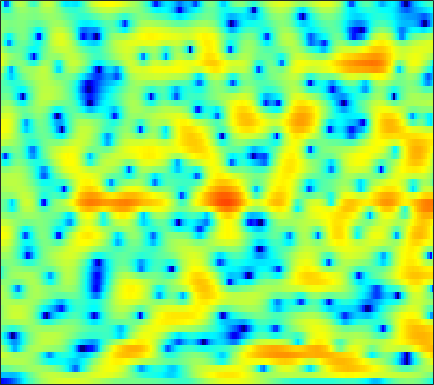

The file beside this chart, header and first rows:
-18.398, -17.634, -16.923, -16.165, -15.513, -14.438, -13.043, -11.878, -10.236, -8.6006, -7.0301, -5.9364, -4.5876, -3.3823, -2.5405, -1.5267, -0.65036, -0.047085, 0.67761, 1.302, 1.8597, 2.2273, 2.6475, 3.0047
-9.314, -9.184, -9.096, -9.123, -9.2, -9.229, -9.1, -8.782, -8.021, -6.895, -5.61, -4.606, -3.315, -2.123, -1.308, -0.3492, 0.4779, 1.01, 1.612, 2.097, 2.469, 2.684, 2.892, 3.007
-2.369, -1.96, -1.498, -1.13, -0.8825, -0.5848, -0.3312, -0.1371, 0.09788, 0.3422, 0.5728, 0.7404, 0.9538, 1.144, 1.258, 1.372, 1.429, 1.431, 1.383, 1.269, 1.109, 0.9469, 0.6771, 0.348
1.831, 1.971, 2.122, 2.218, 2.278, 2.336, 2.343, 2.335, 2.294, 2.222, 2.099, 1.954, 1.714, 1.375, 1.048, 0.4913, -0.2078, -0.8234, -1.796, -2.893, -4.028, -4.828, -5.662, -6.066
3.65, 3.372, 2.946, 2.53, 2.233, 1.895, 1.668, 1.547, 1.546, 1.613, 1.704, 1.753, 1.739, 1.598, 1.342, 0.8266, 0.0253, -0.8133, -2.276, -4.271, -6.908, -9.254, -11.77, -10.97
1.956, 0.9265, -0.7358, -2.763, -4.658, -7.584, -9.935, -9.739, -7.304, -4.647, -2.508, -1.238, 0.07688, 1.032, 1.542, 2.012, 2.224, 2.253, 2.142, 1.91, 1.615, 1.401, 1.15, 0.9715
-2.003, -3.298, -5.212, -7.235, -8.778, -10.44, -11.22, -10.98, -9.561, -7.537, -5.479, -4.046, -2.362, -0.9418, -0.07481, 0.8641, 1.597, 2.023, 2.417, 2.688, 2.848, 2.891, 2.877, 2.784
-3.641, -5.181, -7.782, -11.42, -15.5, -27.21, -21.8, -15.34, -10.71, -7.589, -5.266, -3.847, -2.255, -0.98, -0.17, 0.7071, 1.375, 1.778, 2.188, 2.485, 2.669, 2.758, 2.816, 2.813
-1.114, -1.691, -2.549, -3.359, -3.82, -4.171, -4.081, -3.735, -2.998, -2.131, -1.27, -0.688, -0.02199, 0.4906, 0.7706, 1.02, 1.145, 1.182, 1.153, 1.102, 1.044, 1.018, 1.027, 1.066
0.7538, 0.9366, 1.119, 1.271, 1.361, 1.484, 1.616, 1.719, 1.848, 1.949, 1.965, 1.929, 1.758, 1.429, 1.073, 0.4276, -0.4373, -1.208, -2.341, -3.485, -4.424, -4.783, -4.735, -4.206
0.4691, 1.208, 1.987, 2.572, 2.903, 3.219, 3.415, 3.507, 3.512, 3.4, 3.157, 2.877, 2.33, 1.571, 0.8234, -0.4648, -2.175, -3.832, -6.801, -11.22, -19.35, -28.07, -16.31, -11.79
0.4309, 1.196, 1.978, 2.542, 2.838, 3.125, 3.285, 3.332, 3.312, 3.204, 2.987, 2.761, 2.322, 1.721, 1.147, 0.2059, -0.9593, -1.977, -3.476, -5.013, -6.427, -7.307, -8.219, -9.064
1.599, 1.823, 1.988, 2.016, 1.98, 1.862, 1.716, 1.637, 1.59, 1.615, 1.695, 1.741, 1.764, 1.695, 1.558, 1.246, 0.8117, 0.3851, -0.2762, -1.04, -1.88, -2.537, -3.508, -4.627
2.289, 2.01, 1.444, 0.6226, -0.1934, -1.525, -2.973, -3.87, -4.175, -3.326, -1.944, -0.9176, 0.2227, 1.04, 1.458, 1.775, 1.856, 1.797, 1.573, 1.241, 0.818, 0.4546, -0.04318, -0.5205
1.938, 1.55, 0.8207, -0.2978, -1.488, -3.712, -7.037, -10.44, -12.43, -7.997, -4.238, -2.282, -0.4222, 0.7866, 1.382, 1.844, 1.989, 1.917, 1.655, 1.251, 0.7923, 0.4597, 0.118, -0.0486
0.2046, 0.3797, 0.4768, 0.3951, 0.2388, -0.09436, -0.4527, -0.6182, -0.5728, -0.2095, 0.3672, 0.843, 1.402, 1.795, 1.936, 1.893, 1.566, 1.118, 0.2162, -1.063, -2.715, -4.082, -5.583, -5.735
-3.768, -2.297, -0.889, 0.0782, 0.5731, 1.014, 1.304, 1.454, 1.606, 1.733, 1.847, 1.911, 1.94, 1.886, 1.767, 1.46, 0.9364, 0.3649, -0.7175, -2.269, -4.495, -6.752, -10.24, -10.55
-3.683, -2.509, -1.271, -0.4046, 0.05118, 0.4318, 0.6137, 0.6469, 0.5806, 0.446, 0.2758, 0.1512, 0.01578, -0.08676, -0.1386, -0.2059, -0.2983, -0.4202, -0.6533, -0.9584, -1.296, -1.502, -1.587, -1.347
-0.7329, -0.4115, -0.06942, 0.1155, 0.1296, -0.01952, -0.39, -0.806, -1.521, -2.379, -3.285, -3.892, -4.4, -4.415, -4.111, -3.425, -2.629, -2.038, -1.331, -0.7285, -0.2143, 0.1365, 0.5818, 1.026
1.21, 1.296, 1.254, 1.012, 0.6909, 0.0415, -0.898, -1.816, -3.403, -5.563, -8.573, -11.78, -17.86, -16.8, -12.28, -8.179, -5.44, -3.914, -2.336, -1.136, -0.1784, 0.4067, 1.051, 1.59
2.663, 2.682, 2.498, 2.07, 1.594, 0.7271, -0.3862, -1.392, -2.964, -4.763, -6.715, -8.128, -9.4, -9.27, -8.278, -6.482, -4.714, -3.529, -2.206, -1.155, -0.3584, 0.09712, 0.5547, 0.8915
4.444, 4.389, 4.088, 3.541, 2.95, 1.95, 0.7011, -0.3911, -1.979, -3.58, -4.991, -5.705, -6.032, -5.676, -5.058, -3.988, -2.851, -2.077, -1.221, -0.6263, -0.3201, -0.2771, -0.4628, -0.8968
5.944, 5.808, 5.42, 4.774, 4.112, 2.948, 1.42, -0.01057, -2.425, -5.742, -10.56, -15.2, -13.84, -8.69, -6.09, -3.65, -1.983, -1.104, -0.3277, 0.006415, -0.07907, -0.4527, -1.426, -3.109
5.251, 5.096, 4.73, 4.17, 3.622, 2.688, 1.52, 0.4536, -1.216, -3.132, -5.035, -5.986, -5.957, -4.737, -3.593, -2.211, -1.163, -0.5917, -0.1426, -0.01786, -0.2357, -0.6316, -1.479, -2.679
3.281, 3.157, 2.885, 2.541, 2.221, 1.757, 1.245, 0.8457, 0.3137, -0.1866, -0.5611, -0.736, -0.7928, -0.6485, -0.4799, -0.2239, -0.001194, 0.09443, 0.1247, 0.02554, -0.2115, -0.4737, -0.9405, -1.53
1.012, 0.9019, 0.6587, 0.3276, 0.1149, -0.06107, -0.042, 0.1046, 0.4015, 0.7305, 1.007, 1.163, 1.28, 1.294, 1.234, 1.063, 0.801, 0.5639, 0.2313, -0.08152, -0.3097, -0.4223, -0.5458, -0.6786
-1.148, -1.229, -1.952, -3.419, -4.798, -5.963, -4.817, -3.067, -0.851, 0.831, 1.95, 2.48, 2.814, 2.741, 2.457, 1.766, 0.7347, -0.1984, -1.523, -2.556, -2.839, -2.515, -1.661, -0.7365
-1.172, -1.05, -1.803, -3.62, -5.741, -8.141, -5.994, -3.172, -0.2291, 1.76, 2.993, 3.513, 3.743, 3.479, 2.943, 1.735, -0.1624, -2.219, -6.454, -15.29, -18.18, -9.689, -4.902, -2.286
0.492, 0.6774, 0.7128, 0.6067, 0.5296, 0.6112, 0.9687, 1.409, 2.066, 2.645, 3.008, 3.111, 2.981, 2.548, 1.997, 0.992, -0.3187, -1.461, -3.017, -4.251, -4.71, -4.498, -3.847, -3.211
1.679, 1.848, 2.038, 2.175, 2.267, 2.377, 2.495, 2.568, 2.634, 2.621, 2.502, 2.31, 1.918, 1.346, 0.8186, 0.002062, -0.8954, -1.576, -2.403, -3.077, -3.525, -3.744, -3.894, -4.063
2.232, 2.396, 2.569, 2.7, 2.769, 2.815, 2.812, 2.762, 2.625, 2.385, 2.025, 1.661, 1.042, 0.2661, -0.4102, -1.436, -2.557, -3.409, -4.474, -5.268, -5.63, -5.596, -5.28, -4.825
2.161, 2.271, 2.387, 2.494, 2.558, 2.62, 2.615, 2.562, 2.392, 2.094, 1.634, 1.186, 0.4167, -0.5561, -1.455, -2.928, -4.79, -6.529, -9.463, -12.79, -13.61, -11.48, -8.254, -5.706
0.6596, 0.5597, 0.5621, 0.7058, 0.8975, 1.194, 1.427, 1.53, 1.508, 1.294, 0.8709, 0.4281, -0.3145, -1.245, -2.068, -3.351, -4.904, -6.324, -8.607, -10.92, -11.21, -9.411, -6.362, -3.719
-3.649, -4.778, -5.453, -4.624, -3.476, -2.027, -0.9425, -0.4576, -0.1834, -0.3107, -0.7655, -1.31, -2.202, -3.141, -3.763, -4.367, -4.705, -4.773, -4.628, -4.208, -3.455, -2.656, -1.416, -0.08332
-6.726, -10.75, -16, -10.05, -6.53, -3.7, -2.116, -1.5, -1.269, -1.647, -2.609, -3.717, -5.788, -8.441, -10.39, -10.96, -8.847, -6.94, -4.758, -2.988, -1.505, -0.532, 0.6556, 1.723
-0.5488, -1.157, -1.621, -1.544, -1.244, -0.8062, -0.5538, -0.54, -0.8595, -1.588, -2.811, -4.072, -6.353, -9.49, -12.02, -12.58, -9.409, -6.99, -4.421, -2.493, -1.012, -0.1295, 0.8491, 1.646
2.935, 2.697, 2.38, 2.084, 1.848, 1.504, 1.069, 0.6528, -0.02654, -0.8407, -1.742, -2.467, -3.383, -4.103, -4.409, -4.389, -3.885, -3.297, -2.413, -1.592, -0.9043, -0.4957, -0.1272, 0.07633
4.752, 4.601, 4.31, 3.884, 3.475, 2.799, 1.977, 1.245, 0.1674, -0.9673, -2.015, -2.651, -3.17, -3.276, -3.139, -2.753, -2.238, -1.855, -1.438, -1.154, -1.075, -1.162, -1.516, -2.167
5.637, 5.602, 5.382, 4.942, 4.461, 3.576, 2.372, 1.248, -0.6398, -3.022, -5.885, -7.881, -8.618, -6.88, -5.239, -3.42, -2.145, -1.496, -0.9889, -0.864, -1.131, -1.602, -2.558, -3.931
5.165, 5.336, 5.321, 5.028, 4.614, 3.79, 2.611, 1.466, -0.5098, -3.172, -6.739, -9.794, -10.81, -7.52, -5.202, -2.963, -1.537, -0.8761, -0.4683, -0.5732, -1.168, -1.952, -3.41, -5.305
3.453, 3.85, 4.099, 4.039, 3.798, 3.252, 2.488, 1.777, 0.7257, -0.3607, -1.323, -1.795, -1.987, -1.668, -1.206, -0.5365, 0.0223, 0.275, 0.3073, -0.05425, -0.8761, -1.828, -3.715, -6.515
1.678, 2.172, 2.516, 2.531, 2.354, 1.897, 1.239, 0.6789, -0.07074, -0.6752, -1.005, -1.049, -0.8268, -0.3653, 0.05966, 0.6103, 1.057, 1.267, 1.337, 1.125, 0.5928, -0.03759, -1.194, -2.668
0.2659, 0.6898, 0.92, 0.789, 0.4567, -0.3102, -1.452, -2.525, -4.133, -5.532, -5.889, -5.268, -3.734, -2.083, -0.984, 0.2456, 1.177, 1.689, 2.135, 2.313, 2.242, 2.046, 1.652, 1.142
-1.062, -0.7605, -0.6673, -0.9411, -1.408, -2.422, -3.975, -5.663, -9.072, -15.48, -22.35, -13.44, -7.558, -4.108, -2.294, -0.4801, 0.8288, 1.56, 2.255, 2.684, 2.893, 2.931, 2.849, 2.65
-1.908, -1.798, -1.884, -2.21, -2.584, -3.233, -4.048, -4.715, -5.616, -6.231, -6.117, -5.468, -4.081, -2.547, -1.452, -0.1784, 0.8475, 1.458, 2.075, 2.488, 2.724, 2.796, 2.76, 2.612
-1.731, -2.085, -2.719, -3.389, -3.81, -4.146, -4.208, -4.103, -3.788, -3.339, -2.766, -2.237, -1.459, -0.6452, -0.0387, 0.7019, 1.345, 1.742, 2.148, 2.401, 2.498, 2.468, 2.316, 2.051
-0.3836, -1.632, -3.763, -6.281, -7.928, -8.33, -6.668, -5.181, -3.461, -2.123, -1.1, -0.4814, 0.2076, 0.8033, 1.195, 1.664, 2.079, 2.343, 2.6, 2.714, 2.64, 2.447, 2.003, 1.351
2.735, 1.084, -1.84, -5.963, -9.755, -10.41, -6.223, -3.84, -1.7, -0.3558, 0.4585, 0.8053, 1.056, 1.172, 1.25, 1.462, 1.808, 2.133, 2.555, 2.831, 2.834, 2.59, 1.819, 0.432
4.996, 3.946, 2.494, 1.151, 0.3682, -0.192, -0.2177, -0.06187, 0.1722, 0.2031, -0.08544, -0.5769, -1.629, -3.089, -4.205, -4.878, -3.937, -2.603, -0.8545, 0.4334, 1.196, 1.394, 1.109, 0.1995
4.347, 3.551, 2.532, 1.637, 1.099, 0.5737, 0.2007, -0.01661, -0.3706, -0.9019, -1.813, -2.836, -4.881, -8.154, -12.1, -18.63, -12.13, -8.053, -4.596, -2.348, -0.8549, -0.1038, 0.5158, 0.7817
2.302, 1.232, -0.1697, -1.252, -1.692, -1.793, -1.572, -1.376, -1.261, -1.416, -1.894, -2.482, -3.514, -4.686, -5.486, -6.036, -5.794, -5.154, -3.956, -2.6, -1.281, -0.3904, 0.6582, 1.476
0.05007, -2.078, -6.072, -11.27, -11.76, -7.473, -4.303, -2.812, -1.591, -1.049, -0.9982, -1.24, -1.857, -2.739, -3.501, -4.582, -5.44, -5.696, -5.184, -3.813, -2.07, -0.7454, 0.8092, 2.085
0.2286, -1.327, -3.757, -5.839, -6.097, -4.668, -2.821, -1.716, -0.7078, -0.1925, -0.1424, -0.3814, -1.096, -2.309, -3.636, -6.235, -10.66, -17.22, -17.95, -8.729, -4.171, -1.866, 0.3689, 1.976
0.8583, 0.357, -0.276, -0.7212, -0.8651, -0.7934, -0.5206, -0.2765, -0.01651, 0.09552, -0.01801, -0.2671, -0.8426, -1.716, -2.57, -3.92, -5.328, -6.047, -5.872, -4.479, -2.643, -1.346, 0.1279, 1.271
0.5244, 0.3021, 0.02918, -0.1565, -0.2193, -0.203, -0.1192, -0.03333, 0.06049, 0.07762, 0.001206, -0.1371, -0.4112, -0.7716, -1.066, -1.444, -1.705, -1.761, -1.613, -1.212, -0.6461, -0.1825, 0.4038, 0.8897
-0.2757, -0.6423, -0.9909, -1.107, -1.032, -0.777, -0.4378, -0.1913, 0.07666, 0.2328, 0.2744, 0.2372, 0.1181, -0.03451, -0.1429, -0.2349, -0.227, -0.1505, 0.03388, 0.292, 0.57, 0.7582, 0.9447, 1.015
-1.778, -3.031, -4.277, -4.298, -3.524, -2.12, -0.824, -0.07374, 0.6078, 0.9577, 1.001, 0.8824, 0.5776, 0.2235, 0.012, -0.07829, 0.09276, 0.3688, 0.8516, 1.332, 1.712, 1.888, 1.941, 1.761
-2.304, -5.712, -14.96, -13.28, -6.651, -2.24, 0.2269, 1.371, 2.234, 2.477, 2.165, 1.576, 0.3371, -1.346, -2.639, -3.502, -2.568, -1.196, 0.6028, 1.988, 2.881, 3.242, 3.317, 2.942
